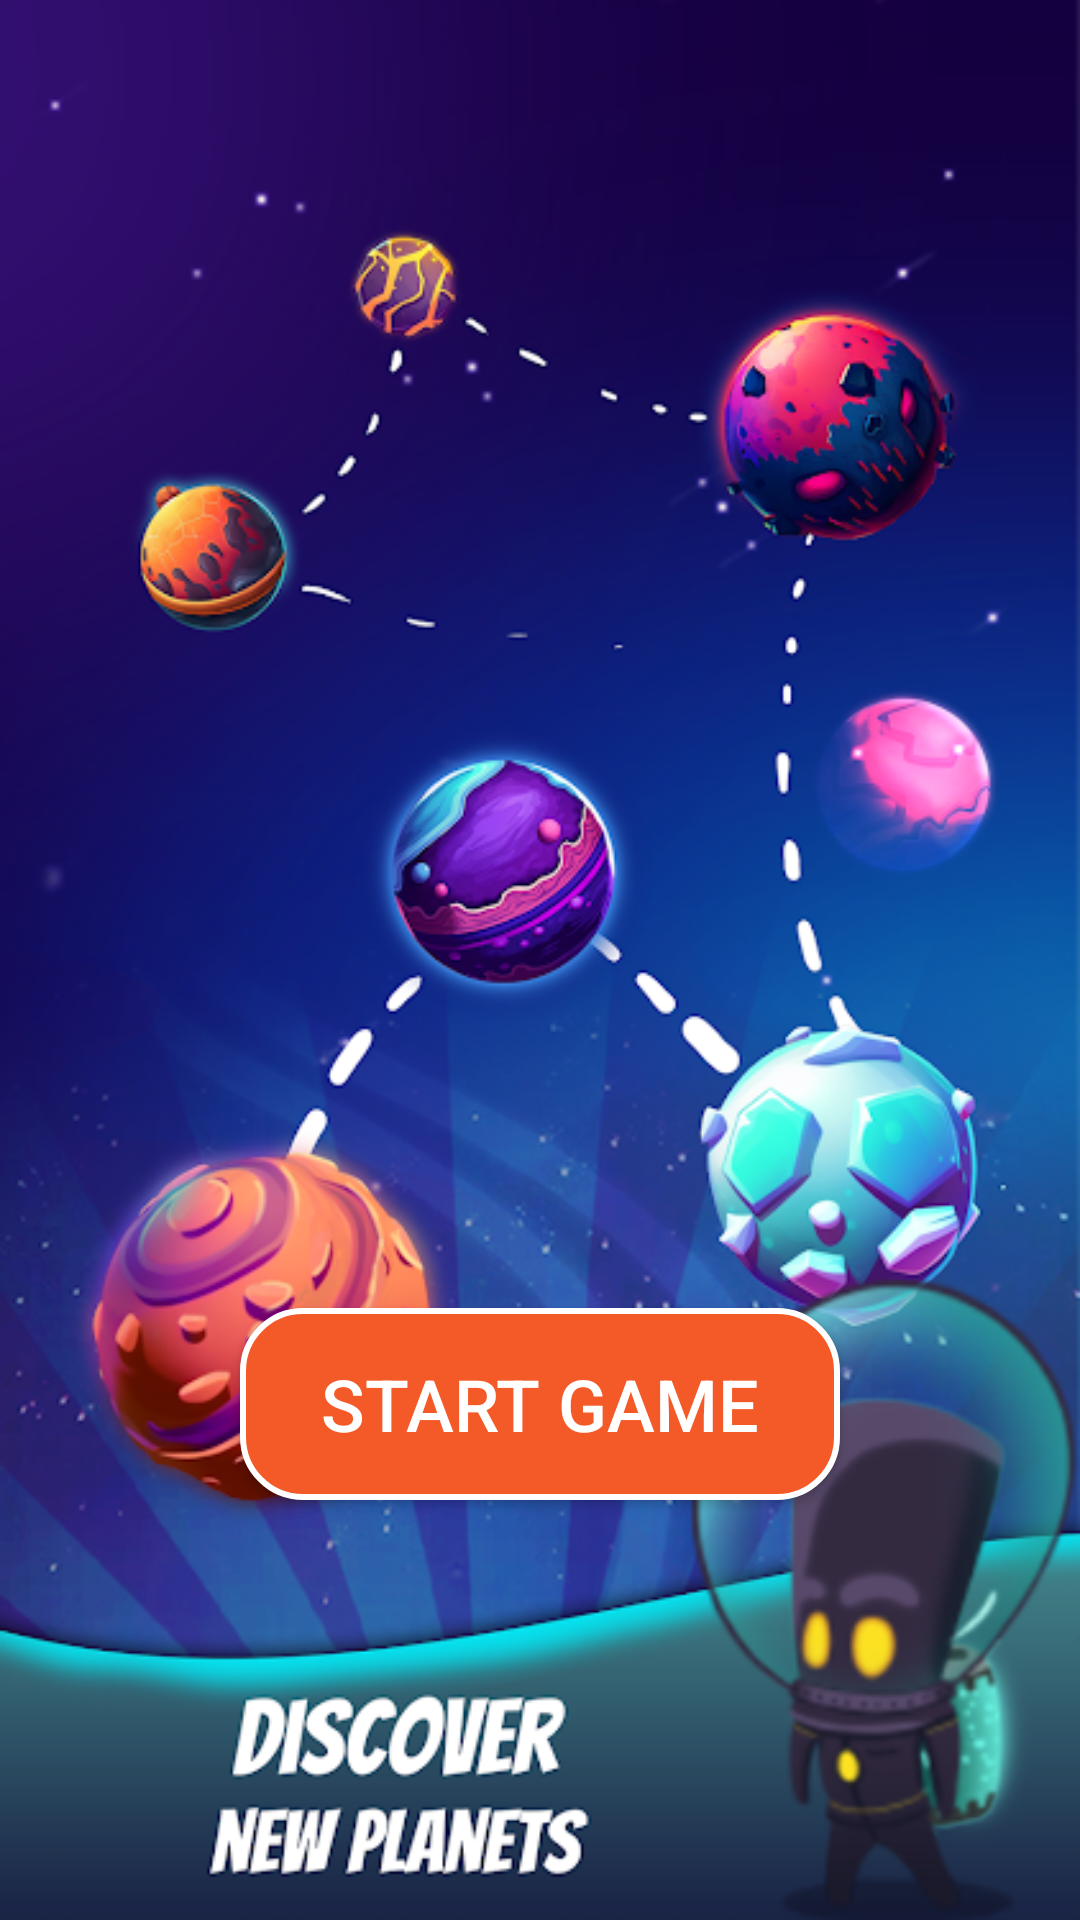

Layout XML and referenced resources for this Android screen:
<!-- AndroidManifest.xml: activity theme Theme.Design.NoActionBar -->
<!-- res/layout/activity_main.xml -->
<?xml version="1.0" encoding="utf-8"?>
<RelativeLayout xmlns:android="http://schemas.android.com/apk/res/android"
    xmlns:app="http://schemas.android.com/apk/res-auto"
    xmlns:tools="http://schemas.android.com/tools"
    android:layout_width="match_parent"
    android:layout_height="match_parent"
    android:padding="16dp"
    android:background="@drawable/background_spaceship_discover"
    tools:context=".MainActivity">

    <LinearLayout
        android:layout_width="match_parent"
        android:layout_height="match_parent"
        android:layout_centerInParent="true"
        android:orientation="vertical">
        <Button
            android:id="@+id/start_game_button"
            android:layout_width="200dp"
            android:layout_height="64dp"
            android:text="Start game"
            android:textSize="24sp"
            android:layout_gravity="center"
            android:layout_marginTop="420dp"
            android:background="@drawable/rounded_button_background"
            android:gravity="center"
            android:padding="32px"
            android:textColor="#FFFFFF" />

    </LinearLayout>

</RelativeLayout>
<!-- resources referenced by this layout -->
<resources>
  <!-- drawable background_spaceship_discover: png bitmap (drawable, 283040 bytes) -->
  <!-- drawable rounded_button_background (drawable) -->
  <?xml version ="1.0" encoding ="utf-8"?>
  <shape xmlns:android="http://schemas.android.com/apk/res/android">
      <corners android:radius="20dp" />
      <solid android:color="#F45928" />
      <stroke
          android:width="2dp"
      android:color="#FFFFFF" />
  </shape>
</resources>
